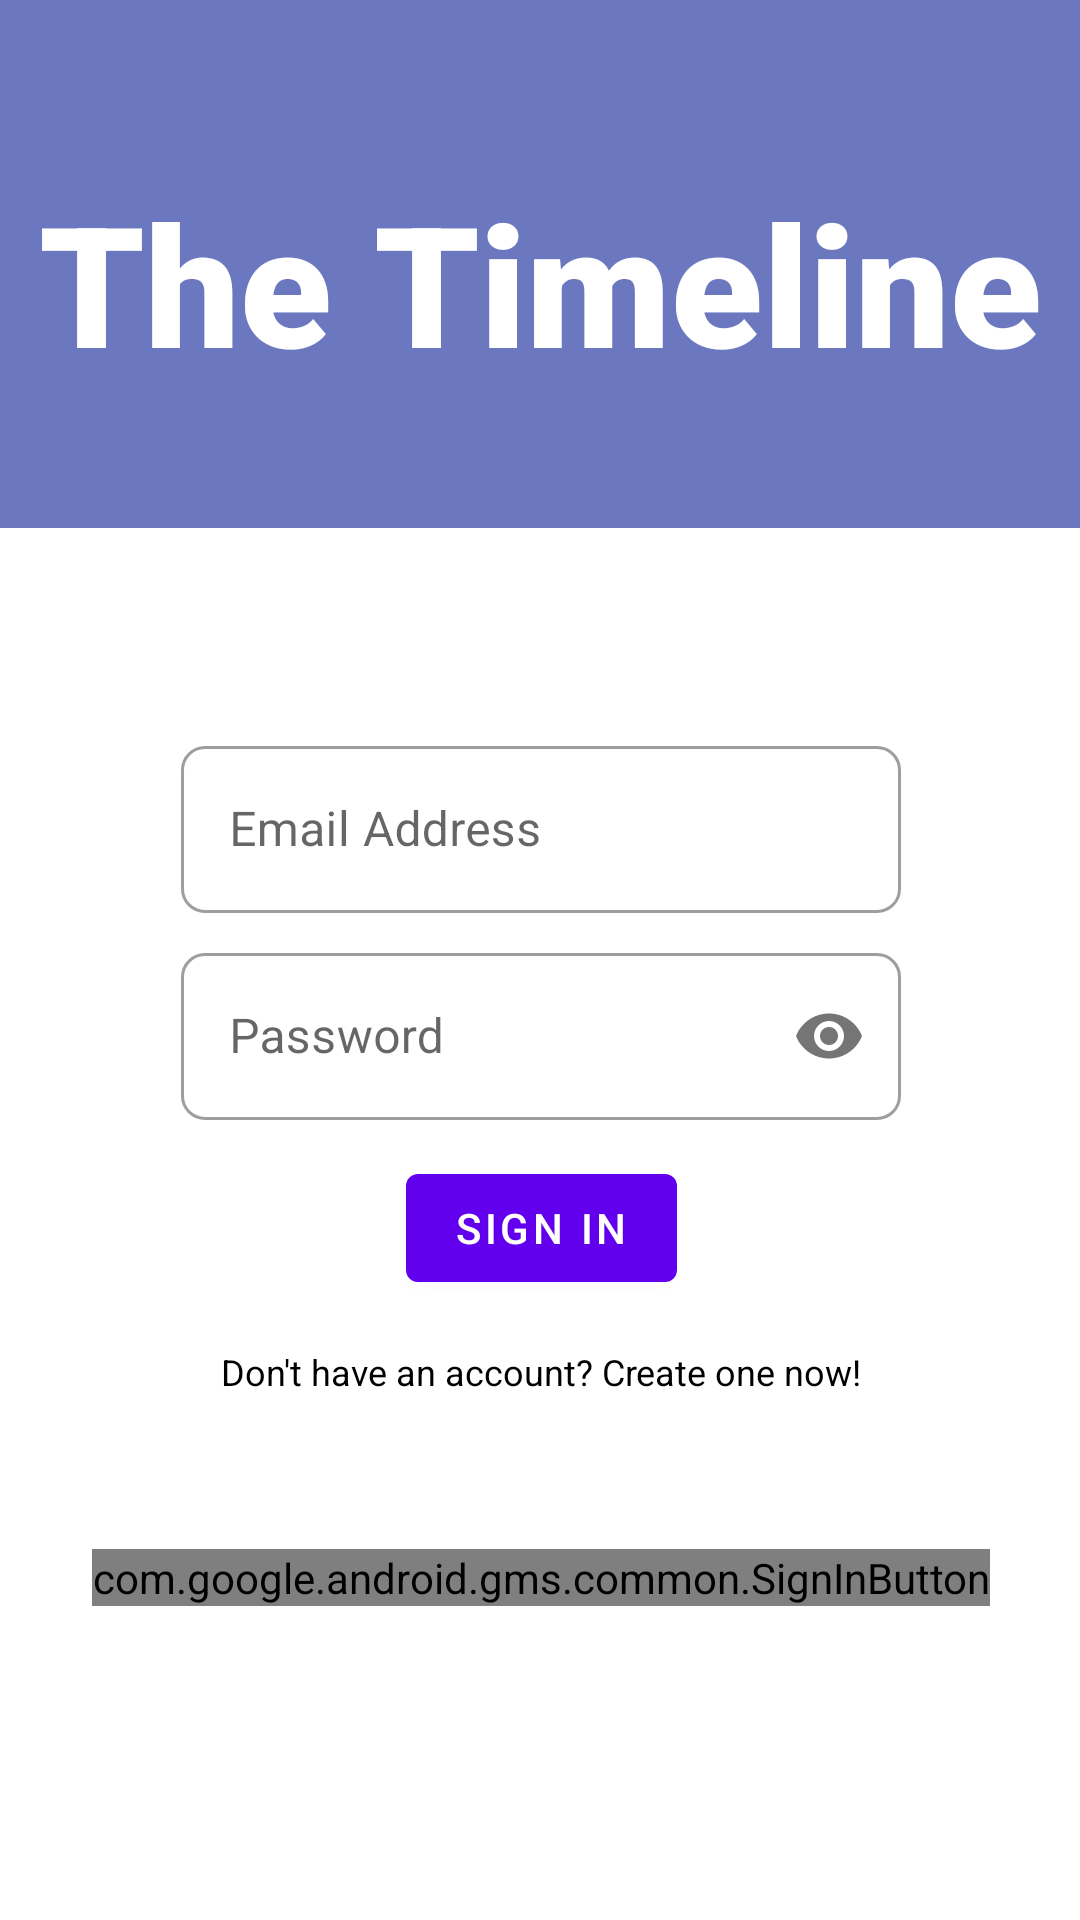

This screen was rendered from an Android layout file. Write that file and the resources it references.
<!-- AndroidManifest.xml: application theme Theme.TheTimeline -->
<!-- res/layout/fragment_sign_in.xml -->
<?xml version="1.0" encoding="utf-8"?>
<androidx.constraintlayout.widget.ConstraintLayout xmlns:android="http://schemas.android.com/apk/res/android"
    xmlns:app="http://schemas.android.com/apk/res-auto"
    xmlns:tools="http://schemas.android.com/tools"
    android:layout_width="match_parent"
    android:layout_height="match_parent">

    <FrameLayout
        android:layout_width="0dp"
        android:layout_height="0dp"
        android:background="@color/app_headline"
        app:layout_constraintTop_toTopOf="parent"
        app:layout_constraintBottom_toTopOf="@id/fragment_sign_in_headline_guideline"
        app:layout_constraintStart_toStartOf="parent"
        app:layout_constraintEnd_toEndOf="parent"/>

    <androidx.constraintlayout.widget.Guideline
        android:id="@+id/fragment_sign_in_headline_guideline"
        android:layout_width="wrap_content"
        android:layout_height="wrap_content"
        android:orientation="horizontal"
        app:layout_constraintGuide_percent="0.275" />


    <com.google.android.material.textview.MaterialTextView
        android:id="@+id/fragment_sign_in_headline"
        android:layout_width="wrap_content"
        android:layout_height="wrap_content"
        android:fontFamily="sans-serif-black"
        android:text="@string/app_name"
        android:textAppearance="@style/TextAppearance.AppCompat.Display3"
        android:textColor="@color/white"
        app:layout_constraintBottom_toBottomOf="parent"
        app:layout_constraintEnd_toEndOf="parent"
        app:layout_constraintStart_toStartOf="parent"
        app:layout_constraintTop_toTopOf="parent"
        app:layout_constraintVertical_bias="0.1" />

    <com.google.android.material.textfield.TextInputLayout
        android:id="@+id/fragment_sign_in_email_frame"
        style="@style/CustomEditText"
        android:layout_width="wrap_content"
        android:layout_height="wrap_content"
        android:hint="@string/auth_activity_email"
        android:minWidth="240dp"
        app:layout_constraintBottom_toBottomOf="parent"
        app:layout_constraintEnd_toEndOf="@+id/fragment_sign_in_headline"
        app:layout_constraintStart_toStartOf="@+id/fragment_sign_in_headline"
        app:layout_constraintTop_toBottomOf="@+id/fragment_sign_in_headline"
        app:layout_constraintVertical_bias="0.25">

        <com.google.android.material.textfield.TextInputEditText
            android:id="@+id/fragment_sign_in_email_input"
            android:layout_width="match_parent"
            android:layout_height="match_parent"
            android:inputType="textEmailAddress"
            android:singleLine="true"
            tools:ignore="SpeakableTextPresentCheck" />
    </com.google.android.material.textfield.TextInputLayout>

    <com.google.android.material.textfield.TextInputLayout
        android:id="@+id/fragment_sign_in_password_frame"
        style="@style/CustomEditText"
        android:layout_width="wrap_content"
        android:layout_height="wrap_content"
        android:layout_marginTop="8dp"
        android:hint="@string/auth_activity_password"
        android:minWidth="240dp"
        app:layout_constraintBottom_toBottomOf="parent"
        app:layout_constraintEnd_toEndOf="@+id/fragment_sign_in_headline"
        app:layout_constraintStart_toStartOf="@+id/fragment_sign_in_headline"
        app:layout_constraintTop_toBottomOf="@+id/fragment_sign_in_email_frame"
        app:layout_constraintVertical_bias="0.0"
        app:passwordToggleEnabled="true">

        <com.google.android.material.textfield.TextInputEditText
            android:id="@+id/fragment_sign_in_password_input"
            android:layout_width="match_parent"
            android:layout_height="match_parent"
            android:inputType="textPassword"
            android:singleLine="true"
            tools:ignore="SpeakableTextPresentCheck" />
    </com.google.android.material.textfield.TextInputLayout>

    <com.google.android.material.button.MaterialButton
        android:id="@+id/fragment_sign_in_with_email"
        android:layout_width="wrap_content"
        android:layout_height="wrap_content"
        android:layout_marginTop="12dp"
        android:text="@string/fragment_sign_in_with_email"
        app:layout_constraintBottom_toBottomOf="parent"
        app:layout_constraintEnd_toEndOf="@id/fragment_sign_in_email_frame"
        app:layout_constraintStart_toStartOf="@id/fragment_sign_in_email_frame"
        app:layout_constraintTop_toBottomOf="@id/fragment_sign_in_password_frame"
        app:layout_constraintVertical_bias="0.0" />

    <com.google.android.material.button.MaterialButton
        android:id="@+id/fragment_sign_in_navigate_to_register"
        style="@style/Widget.MaterialComponents.Button.TextButton"
        android:layout_width="wrap_content"
        android:layout_height="wrap_content"
        android:text="@string/fragment_sign_in_navigate_to_register"
        android:textAppearance="@style/TextAppearance.AppCompat.Body1"
        android:textColor="@android:color/primary_text_light"
        android:textSize="12sp"
        app:layout_constraintBottom_toBottomOf="parent"
        app:layout_constraintEnd_toEndOf="@id/fragment_sign_in_email_frame"
        app:layout_constraintStart_toStartOf="@id/fragment_sign_in_email_frame"
        app:layout_constraintTop_toBottomOf="@id/fragment_sign_in_with_email"
        app:layout_constraintVertical_bias="0.0" />

    <com.google.android.gms.common.SignInButton
        android:id="@+id/fragment_sign_in_gmail"
        android:layout_width="wrap_content"
        android:layout_height="wrap_content"
        app:buttonSize="wide"
        app:layout_constraintBottom_toBottomOf="parent"
        app:layout_constraintEnd_toEndOf="@+id/fragment_sign_in_email_frame"
        app:layout_constraintStart_toStartOf="@+id/fragment_sign_in_email_frame"
        app:layout_constraintTop_toBottomOf="@+id/fragment_sign_in_navigate_to_register"
        app:layout_constraintVertical_bias="0.25" />

    <com.google.android.material.progressindicator.CircularProgressIndicator
        android:id="@+id/fragment_sign_in_progressbar"
        android:layout_width="wrap_content"
        android:layout_height="wrap_content"
        android:layout_marginStart="16dp"
        android:visibility="gone"
        android:indeterminate="true"
        app:indicatorColor="@color/white"
        app:layout_constraintBottom_toTopOf="@+id/fragment_sign_in_navigate_to_register"
        app:layout_constraintEnd_toEndOf="@+id/fragment_sign_in_password_frame"
        app:layout_constraintHorizontal_bias="0.0"
        app:layout_constraintStart_toEndOf="@+id/fragment_sign_in_with_email"
        app:layout_constraintTop_toTopOf="@+id/fragment_sign_in_with_email"
        app:trackColor="@color/design_default_color_primary"
        tools:visibility="visible" />

</androidx.constraintlayout.widget.ConstraintLayout>
<!-- resources referenced by this layout -->
<resources>
  <color name="app_headline">#6B78BF</color>
  <color name="white">#FFFFFFFF</color>
  <string name="app_name">The Timeline</string>
  <string name="auth_activity_email">Email Address</string>
  <string name="auth_activity_password">Password</string>
  <string name="fragment_sign_in_navigate_to_register">Don\'t have an account? Create one now!</string>
  <string name="fragment_sign_in_with_email">SIGN IN</string>
  <style name="CustomEditText" parent="Widget.MaterialComponents.TextInputLayout.OutlinedBox">
          <item name="boxBackgroundColor">@color/transparent</item>
          <item name="boxBackgroundMode">outline</item>
          <item name="hintEnabled">true</item>
          <item name="hintAnimationEnabled">true</item>
          <item name="boxCornerRadiusBottomEnd">8dp</item>
          <item name="boxCornerRadiusBottomStart">8dp</item>
          <item name="boxCornerRadiusTopEnd">8dp</item>
          <item name="boxCornerRadiusTopStart">8dp</item>
      </style>
  <style name="Theme.TheTimeline" parent="Theme.MaterialComponents.DayNight.NoActionBar">
          
          <item name="colorPrimary">@color/purple_500</item>
          <item name="colorPrimaryVariant">@color/purple_700</item>
          <item name="colorOnPrimary">@color/white</item>
          
          <item name="colorSecondary">@color/teal_200</item>
          <item name="colorSecondaryVariant">@color/teal_700</item>
          <item name="colorOnSecondary">@color/black</item>
          
          <item name="android:statusBarColor" tools:targetApi="l">?attr/colorPrimaryVariant</item>
          
      </style>
  <color name="transparent">#00FFFFFF</color>
  <color name="purple_500">#FF6200EE</color>
  <color name="purple_700">#FF3700B3</color>
  <color name="teal_200">#FF03DAC5</color>
  <color name="teal_700">#FF018786</color>
  <color name="black">#FF000000</color>
</resources>
